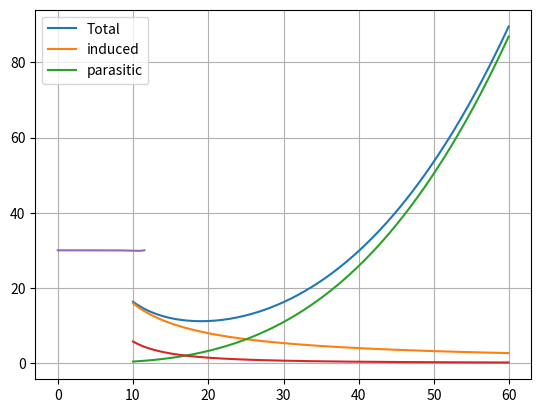

This figure's Python source:
# By Lintong
import numpy as np
import matplotlib.pyplot as plt 

class WingedFlight:
    def __init__(self, vel, mass, chord, span, Cd0 = 0.05, power_a = None, wing_count=1, density = 1.225, g0 = 9.80665):
        self.power_a = power_a #power available
        self.wing_count = wing_count    #amount of wing on aircraft
        self.vel = vel  #airspeed of aircraft
        self.mass = mass    #mass of aircraft
        self.weight = self.mass*g0  #weight of aircraft
        self.density = density  #density of env
        self.Cd0_nw = Cd0   #list of Cd0 of non-wing parts
        self.chord = chord  #chord of wings
        self.span = span    #span of wings
        
        self.weight_div = self.calc_MassDistrib() #Distribution of lift generation between wings
        self.dyn_press = self.calc_DynPress()
        self.wing = Wing(dyn_press=self.dyn_press, span=self.span, weight=self.weight_div, chord=self.chord) #Create the wing object
        
        Cd_calc = self.calc_DragCoe()
        self.Cd = Cd_calc[0]
        self.Cd0 = Cd_calc[1]
        self.Cd_ind = Cd_calc[2]
        
        drag = self.calc_DragForce()
        self.drag_tot = drag[0]
        self.drag_ind = drag[1]
        self.drag_par = drag[2]
        
        power = self.calc_PowerRequiredLevel()
        self.power_tot = power[0]
        self.power_ind = power[1]
        self.power_par = power[2]
        
        
    def calc_PowerRequiredLevel(self):
        power_tot = self.vel * self.drag_tot
        power_ind = self.vel * self.drag_ind
        power_par = self.vel * self.drag_par
        return power_tot, power_ind, power_par
    
    def calc_DragCoe(self): #Coefficient of drag
        Cd0_sum = np.sum(self.Cd0_nw)
        Cd_ind_sum = 0
        Cd0_sum += self.wing.Cd0 * self.wing_count
        Cd_ind_sum += self.wing.Cd_ind * self.wing_count
        Cd_tot = Cd0_sum + Cd_ind_sum
        return Cd_tot, Cd0_sum, Cd_ind_sum
    
    def calc_DragForce(self):
        drag_force = self.Cd * self.dyn_press * self.wing.area
        drag_force_ind = self.Cd_ind * self.dyn_press * self.wing.area
        drag_force_par = self.Cd0 * self.dyn_press * self.wing.area
        return drag_force, drag_force_ind, drag_force_par
    
    def calc_ClimbRate(self):
        pass
    
    def calc_PowerSurplus(self): #Difference in power required and power availiable
        pass
    
    def calc_DynPress(self):
        dyn_press = 0.5 * self.density * self.vel**2
        return dyn_press
    
    def calc_MassDistrib(self):
        return self.weight/self.wing_count

class LoiterFlight:
    def __init__(self):
        pass

class TransitionFlight:
    def __init__(self, mass, span, chord, Cl = 1.5, Cd0=0.01, TWR = 1, dt=0.01, gain_tilt =1, g0 = 9.80665): #assuming constant Cl
        self.g0 = g0
        self.mass = mass
        self.thrust_tot = self.mass * self.g0 * TWR
        self.L_win = 0
        self.D_win = 0
        self.dt = dt
        self.Cd0 = Cd0
        self.x = 0
        self.y = 30
        self.V_hor = 0.1
        self.V_ver = 0
        self.acc_hor = 0
        self.acc_ver = 0
        self.rotor_tilt = self.calc_RotorTilt(k=gain_tilt)

        
        self.Cl = Cl
        self.dyn_press = self.calc_DynPress()
        self.wing = Wing(dyn_press=self.dyn_press, span=span, weight=self.mass*self.g0, chord=chord, Cl=self.Cl)
        self.Cd = Cd0
        
        self.time = 0
        self.fd_x = []
        self.fd_y = []
        self.fd_V_hor = []
        self.fd_V_ver = []
        self.fd_acc_hor = []
        self.fd_acc_ver = []
        self.fd_rot_tilt = []
        self.fd_t = []
        
        
        Run = True
        while Run:
            if self.L_win >= self.mass * self.g0:
                Run = False
                print('works')
            if self.y <= 0:
                Run = False
                print('crashed')
            #Updating Flight data
            self.time += dt 
            self.fd_x.append(self.x)
            self.fd_y.append(self.y)
            self.fd_V_hor.append(self.V_hor)
            self.fd_V_ver.append(self.V_ver)
            self.fd_acc_hor.append(self.acc_hor)
            self.fd_acc_ver.append(self.acc_ver)
            self.fd_rot_tilt.append(self.rotor_tilt)
            self.fd_t.append(self.time)
            #Finding Forces
            L_rot, T_rot = self.calc_RotorForces()
            self.L_win, self.D_win = self.calc_WingForces()
            # print(f'L_rot {L_rot}')
            # print(f'L_win {self.L_win}')
            # print(f'rotor_tilt {self.rotor_tilt}')
            #Updating Physics
            self.acc_hor, self.acc_ver = self.calc_Acceleration(lift=(L_rot+self.L_win), thrust=T_rot, drag=self.D_win)
            self.x, self.y, self.V_hor, self.V_ver = self.calc_UpdatePhysics(acc_hor=self.acc_hor, acc_ver=self.acc_ver)
            self.dyn_press = self.calc_DynPress()
            self.Cd = self.wing.calc_DragCoe(Cl=self.Cl)[0]
            # print(f'V_hor {self.V_hor}')
            # print(f'Cd {self.Cd}')
            #Updating AC Config
            self.rotor_tilt = self.calc_RotorTilt(k=gain_tilt)
            # print('-----------------')

        
    def calc_RotorForces(self): #keep hover thrust for entire phase, assuming constant fuel mass through phase as mass_ac >> fuelflow
        L_rotor = np.cos(self.rotor_tilt) * self.thrust_tot
        T_rotor = np.sin(self.rotor_tilt) * self.thrust_tot
        return L_rotor, T_rotor
    
    def calc_RotorTilt(self, k=1):
        rotor_tilt = k * self.V_hor
        if rotor_tilt > 90:
            rotor_tilt = 90
        rotor_tilt = rotor_tilt*(np.pi/180)
        return rotor_tilt
    
    def calc_Acceleration(self, lift, thrust, drag):
        force_forward_tot = thrust - drag
        acc_hor = force_forward_tot / self.mass
        force_upward_tot = lift - (self.mass * self.g0)
        acc_ver = force_upward_tot / self.mass
        return acc_hor, acc_ver
    
    def calc_UpdatePhysics(self, acc_hor, acc_ver):
        x_1 = self.x + self.V_hor * self.dt
        y_1 = self.y + self.V_ver * self.dt
        V_hor_1 = self.V_hor + acc_hor * self.dt
        V_ver_1 = self.V_ver + acc_ver * self.dt
        return x_1, y_1, V_hor_1, V_ver_1
    
    def calc_WingForces(self):
        L = self.Cl * self.dyn_press * self.wing.area
        D = self.Cd * self.dyn_press * self.wing.area
        return L, D
    
    def calc_DynPress(self):
        dyn_press = 0.5 * 1.225 * self.V_hor**2
        return dyn_press
    
class Wing:
    def __init__(self, dyn_press, span, weight, chord, Cl = 0, oswald_factor = 0.81, Cd0 = 0.008):
        self.span = span

        self.weight = weight
        self.chord = chord #list of chord, single input means constant chord
        
        self.dyn_press = dyn_press
        self.Cd0 = Cd0
        self.oswald_factor = oswald_factor
        
        self.chord_rt = chord[0]
        self.chord_tp = chord[-1]
        
        self.aspect_ratio = None
        self.taper = None
        self.area = None
        self.Cl = Cl
        self.Cd_tot = None
        self.Cd_ind = None
        
        Planform = self.calc_Planform()
        self.aspect_ratio = Planform[0]
        self.taper = Planform[1]
        self.area = Planform[2]
        
        if Cl == 0:
            self.Cl = self.calc_LiftCoe()
        
        drag_coe = self.calc_DragCoe(Cl=self.Cl)
        self.Cd_tot = drag_coe[0]
        self.Cd_ind = drag_coe[1]
        
        
    def calc_Planform(self):
        taper = self.chord_tp/self.chord_rt
        area = (self.chord_rt + self.chord_tp) * (self.span/2)
        aspect_ratio = self.span**2/area
        return aspect_ratio, taper, area
    
    def calc_LiftCoe(self):
        if self.dyn_press != 0:
            Cl = self.weight / (self.dyn_press*self.area)
            return Cl
    
    def calc_DragCoe(self, Cl): #Coefficient of drag
        Cd_ind = Cl**2 / (np.pi*self.aspect_ratio*self.oswald_factor)
        Cd_tot = self.Cd0 + Cd_ind
        return Cd_tot, Cd_ind
    
class Airfoil:
    def __init__(self, CL_max, Cd0,Cl0,Cl0_des,Cd0_des):
        self.CL_max=CL_max
        self.Cd0=Cd0
        self.Cl0=Cl0
        self.Cl0_des=Cl0_des
        self.Cd0_des=Cd0_des

TEST = True
if TEST:
    #currently running B-29 root airfoil
    vel = np.arange(10,60,0.1)
    power_tot = []
    power_ind = []
    power_par = []
    Cl = []
    for i in vel:
        flight_point = WingedFlight(vel=i, power_a=10000, wing_count=2, mass= 718, span=10, chord=[1])
        power_tot.append(flight_point.power_tot)
        power_ind.append(flight_point.power_ind)
        power_par.append(flight_point.power_par)
        Cl.append(flight_point.wing.Cl)
        
    power_tot = np.array(power_tot)/1000
    power_ind = np.array(power_ind)/1000
    power_par = np.array(power_par)/1000
    plt.plot(vel, power_tot, "-", label="Total")
    plt.plot(vel, power_ind, "-", label="induced")
    plt.plot(vel, power_par, "-", label="parasitic")
    plt.legend()               
    plt.grid(True)
    plt.show()
    plt.clf
    
    plt.plot(vel, np.array(Cl), "-", label="Cl")
    plt.grid(True)
    plt.show()
    
    
    tr = TransitionFlight(mass=718, span=10, Cl=1.5, chord=[1], TWR=1.0, gain_tilt=3)
    #gain = 3 for minimum alt change
    plt.plot(tr.fd_t, tr.fd_y, "-", label="Total")
    plt.show()